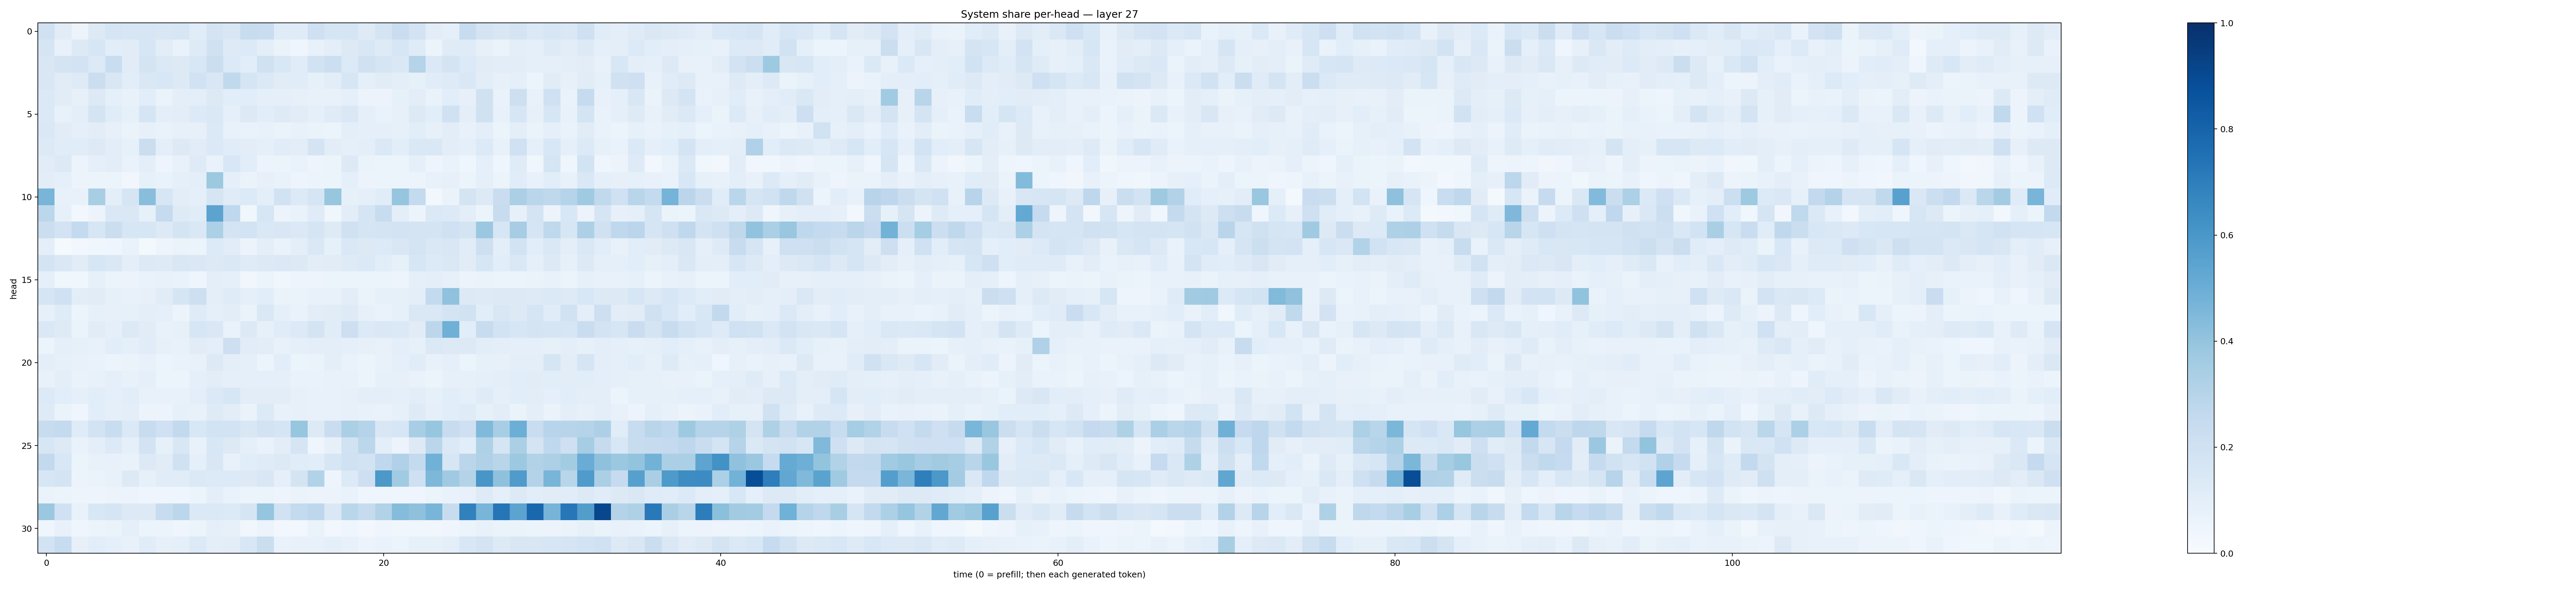

Source data for this figure (header and first rows):
0.19565234, 0.11099988, 0.055378653, 0.12867762, 0.17159766, 0.15967607, 0.15713859, 0.14904317, 0.15802813, 0.11488886, 0.17845264, 0.14944676, 0.24109343, 0.22753048, 0.11766274, 0.12041516, 0.21019661, 0.16431867, 0.16456608, 0.12467528, 0.17215222, 0.22835638, 0.17981845, 0.10225349
0.166, 0.07065, 0.128, 0.1637, 0.1068, 0.1123, 0.1583, 0.1046, 0.0665, 0.1224, 0.1976, 0.1239, 0.1361, 0.09623, 0.06445, 0.04156, 0.07681, 0.09806, 0.1265, 0.1512, 0.1231, 0.1582, 0.1193, 0.05188
0.152, 0.1747, 0.1804, 0.1343, 0.232, 0.1112, 0.1734, 0.1383, 0.1305, 0.1554, 0.225, 0.1346, 0.1092, 0.1971, 0.1552, 0.1149, 0.1892, 0.2158, 0.1337, 0.1978, 0.1701, 0.1471, 0.3046, 0.1381
0.1521, 0.1105, 0.1248, 0.2262, 0.1518, 0.1068, 0.1483, 0.1547, 0.1296, 0.1947, 0.1496, 0.2625, 0.1697, 0.1382, 0.1128, 0.1133, 0.08592, 0.1025, 0.1608, 0.0933, 0.1101, 0.1014, 0.08359, 0.1159
0.1404, 0.1129, 0.08178, 0.125, 0.09361, 0.07382, 0.1089, 0.06594, 0.09615, 0.1015, 0.1306, 0.1058, 0.1062, 0.08822, 0.09346, 0.07869, 0.07232, 0.07688, 0.0908, 0.05782, 0.05504, 0.08235, 0.1027, 0.0697
0.1369, 0.07488, 0.1001, 0.1754, 0.1136, 0.08396, 0.1688, 0.09704, 0.1023, 0.1367, 0.1484, 0.08633, 0.1278, 0.1094, 0.1236, 0.1102, 0.08952, 0.1203, 0.1434, 0.09205, 0.07004, 0.08097, 0.1311, 0.1086
0.1442, 0.1104, 0.09326, 0.1046, 0.07947, 0.06306, 0.0818, 0.06892, 0.08026, 0.08026, 0.137, 0.07578, 0.0702, 0.07454, 0.06497, 0.07615, 0.06573, 0.06169, 0.09759, 0.08623, 0.09039, 0.08226, 0.1055, 0.08108
0.1258, 0.1146, 0.1134, 0.1315, 0.1022, 0.08485, 0.2243, 0.09979, 0.1255, 0.11, 0.1379, 0.1144, 0.1033, 0.09022, 0.1141, 0.1052, 0.1792, 0.1029, 0.09283, 0.09466, 0.1383, 0.1085, 0.1445, 0.1461
0.1114, 0.1312, 0.05631, 0.08932, 0.1034, 0.06924, 0.09606, 0.04904, 0.07285, 0.1212, 0.06794, 0.1559, 0.1065, 0.05617, 0.05968, 0.06721, 0.05002, 0.05152, 0.1321, 0.06291, 0.05232, 0.05468, 0.09185, 0.0481
0.1044, 0.08751, 0.05546, 0.05079, 0.05378, 0.03175, 0.08372, 0.06856, 0.09224, 0.09743, 0.3759, 0.09075, 0.06541, 0.08049, 0.06995, 0.04892, 0.05151, 0.06112, 0.09071, 0.05762, 0.05316, 0.05234, 0.05938, 0.07597
0.4668, 0.07622, 0.07734, 0.3408, 0.1004, 0.1691, 0.4275, 0.1613, 0.1037, 0.09151, 0.167, 0.1202, 0.1329, 0.09527, 0.1939, 0.1341, 0.1678, 0.3931, 0.08406, 0.08645, 0.1168, 0.3983, 0.2567, 0.02957
0.2804, 0.08519, 0.02901, 0.0575, 0.1443, 0.1476, 0.08414, 0.2478, 0.1237, 0.1154, 0.545, 0.2674, 0.03537, 0.1639, 0.05511, 0.06804, 0.1196, 0.038, 0.1047, 0.1702, 0.2396, 0.09959, 0.05091, 0.1375
0.2203, 0.1832, 0.2564, 0.1639, 0.2253, 0.1603, 0.1571, 0.1305, 0.1725, 0.1456, 0.329, 0.1763, 0.1848, 0.1456, 0.1512, 0.1401, 0.1663, 0.1245, 0.197, 0.1709, 0.1766, 0.1818, 0.1733, 0.1758
0.1006, 0.01261, 0.02714, 0.03669, 0.0407, 0.06748, 0.02002, 0.04789, 0.06398, 0.06045, 0.1346, 0.1121, 0.05822, 0.09449, 0.0666, 0.09788, 0.142, 0.08481, 0.1465, 0.1327, 0.1365, 0.1505, 0.1772, 0.1456
0.1726, 0.1471, 0.1122, 0.1618, 0.1445, 0.09812, 0.1271, 0.1232, 0.1509, 0.1418, 0.1273, 0.1422, 0.1192, 0.1257, 0.1393, 0.1287, 0.1021, 0.1103, 0.1236, 0.1369, 0.1085, 0.08319, 0.157, 0.1329
0.09032, 0.03828, 0.03832, 0.08497, 0.05875, 0.05638, 0.07022, 0.07111, 0.06687, 0.04269, 0.09437, 0.08685, 0.03448, 0.06236, 0.03667, 0.05047, 0.0478, 0.0534, 0.0509, 0.05941, 0.06091, 0.04962, 0.08799, 0.09996
0.1678, 0.2025, 0.1032, 0.1109, 0.08234, 0.07398, 0.07834, 0.113, 0.1661, 0.2144, 0.1009, 0.1185, 0.08904, 0.1063, 0.06553, 0.0653, 0.07101, 0.07382, 0.1034, 0.0657, 0.08244, 0.08363, 0.09471, 0.2549
0.08228, 0.1206, 0.05451, 0.08584, 0.08057, 0.08584, 0.1016, 0.0879, 0.05802, 0.1201, 0.09088, 0.1031, 0.06339, 0.147, 0.09309, 0.06715, 0.1053, 0.11, 0.1212, 0.08157, 0.06957, 0.08479, 0.1419, 0.1445
0.1452, 0.1216, 0.06292, 0.1114, 0.08923, 0.132, 0.1099, 0.07292, 0.08291, 0.1633, 0.1482, 0.06801, 0.126, 0.08408, 0.1142, 0.1364, 0.1794, 0.1135, 0.2125, 0.1357, 0.1437, 0.1393, 0.1118, 0.2808
0.05948, 0.0899, 0.08488, 0.07335, 0.1082, 0.08881, 0.1155, 0.07825, 0.07125, 0.1104, 0.09487, 0.211, 0.1124, 0.1019, 0.07385, 0.08972, 0.09537, 0.09677, 0.0922, 0.08186, 0.0729, 0.09818, 0.08204, 0.137
0.09914, 0.08254, 0.07527, 0.06753, 0.05843, 0.06384, 0.07221, 0.06059, 0.06801, 0.07352, 0.1276, 0.09489, 0.08682, 0.06201, 0.1067, 0.06233, 0.06524, 0.09498, 0.06932, 0.06124, 0.07536, 0.09324, 0.1144, 0.07606
0.07538, 0.09959, 0.068, 0.0764, 0.08699, 0.07614, 0.09048, 0.05387, 0.06144, 0.09062, 0.1038, 0.08976, 0.09124, 0.08706, 0.09113, 0.0671, 0.07022, 0.07221, 0.07454, 0.06223, 0.08409, 0.07903, 0.07018, 0.05995
0.133, 0.1079, 0.0861, 0.1077, 0.09368, 0.1073, 0.07734, 0.074, 0.07437, 0.09991, 0.1402, 0.161, 0.1025, 0.1053, 0.1032, 0.08001, 0.07633, 0.07116, 0.07949, 0.095, 0.09442, 0.08719, 0.1054, 0.08266
0.1249, 0.06287, 0.04573, 0.1056, 0.09168, 0.09703, 0.05749, 0.05787, 0.08211, 0.07313, 0.1232, 0.1047, 0.06637, 0.1329, 0.07677, 0.07943, 0.07467, 0.07123, 0.07828, 0.07553, 0.06761, 0.08324, 0.1224, 0.0897
0.2388, 0.2559, 0.12, 0.1871, 0.2335, 0.1379, 0.2406, 0.2023, 0.2615, 0.1562, 0.1847, 0.1847, 0.1507, 0.1835, 0.1656, 0.3909, 0.1265, 0.2272, 0.3337, 0.3036, 0.1498, 0.1628, 0.3441, 0.3915
0.1607, 0.1283, 0.06712, 0.09435, 0.1343, 0.08632, 0.1804, 0.08555, 0.1504, 0.07764, 0.155, 0.1262, 0.09036, 0.0683, 0.1029, 0.1647, 0.04338, 0.07823, 0.1905, 0.2811, 0.09856, 0.05699, 0.1276, 0.2841
0.2599, 0.156, 0.05982, 0.07702, 0.07775, 0.06981, 0.1323, 0.1129, 0.1985, 0.09216, 0.1497, 0.07648, 0.1062, 0.1211, 0.1279, 0.1168, 0.1077, 0.1567, 0.1995, 0.1858, 0.2686, 0.3169, 0.257, 0.4868
0.1568, 0.1744, 0.05811, 0.06543, 0.07402, 0.1268, 0.08314, 0.1137, 0.117, 0.1405, 0.1365, 0.133, 0.1292, 0.1506, 0.08952, 0.1778, 0.3123, 0.04804, 0.1344, 0.2136, 0.5947, 0.3642, 0.2096, 0.4538
0.06446, 0.053, 0.04862, 0.04721, 0.05827, 0.05777, 0.04363, 0.04356, 0.03981, 0.0546, 0.1009, 0.06909, 0.05321, 0.06144, 0.04865, 0.06349, 0.05666, 0.05488, 0.0674, 0.04292, 0.04491, 0.04442, 0.0428, 0.05892
0.3811, 0.2008, 0.06737, 0.1555, 0.1689, 0.1317, 0.1269, 0.2385, 0.2794, 0.1385, 0.1368, 0.135, 0.171, 0.3972, 0.1882, 0.2558, 0.274, 0.1476, 0.2887, 0.2433, 0.3139, 0.4365, 0.4114, 0.4657
0.04247, 0.0744, 0.04057, 0.05281, 0.06282, 0.0909, 0.05906, 0.05887, 0.04665, 0.0596, 0.08913, 0.07957, 0.03492, 0.05634, 0.02813, 0.03089, 0.06404, 0.02788, 0.03976, 0.03016, 0.04239, 0.03518, 0.03597, 0.03469
0.1843, 0.2409, 0.08035, 0.1086, 0.09211, 0.07356, 0.1141, 0.0794, 0.09016, 0.1355, 0.09632, 0.1046, 0.1562, 0.2218, 0.06723, 0.07378, 0.07452, 0.08614, 0.07728, 0.05604, 0.06819, 0.0601, 0.08335, 0.08567
